The GitHub repository Code-lord-17/ecg_classification contains a labelled image folder "ecg_data" with 3 categories: mental stress, no stress, physical stress. Examples follow, each with its label.

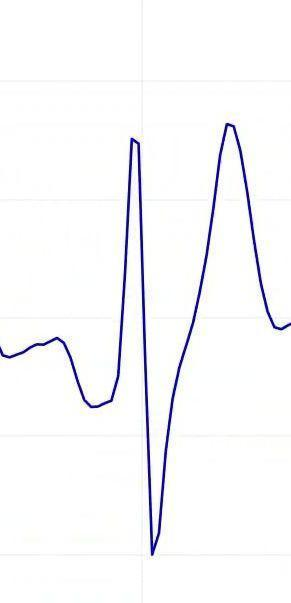
Label: physical stress

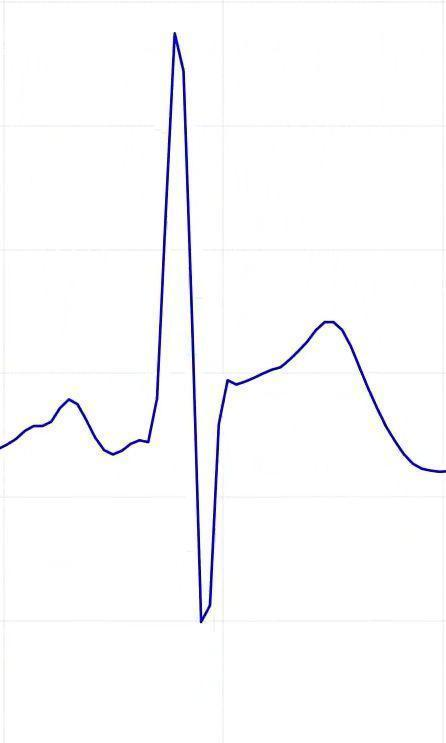
Label: no stress

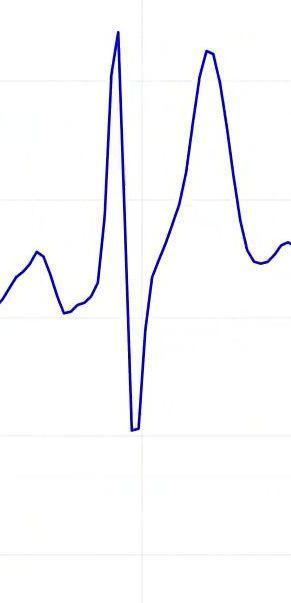
Label: physical stress

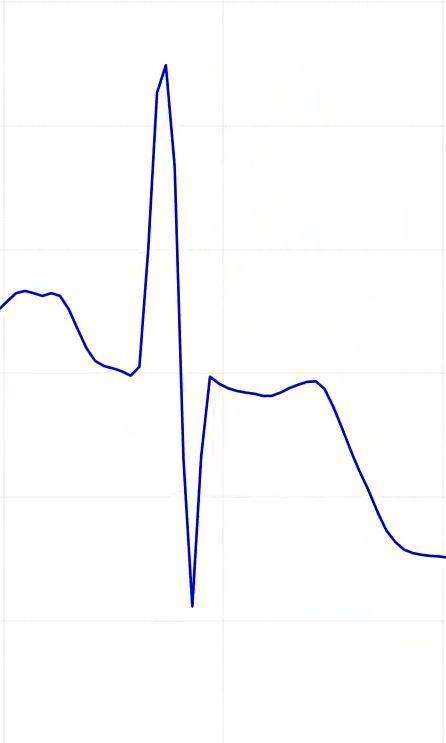
Label: no stress

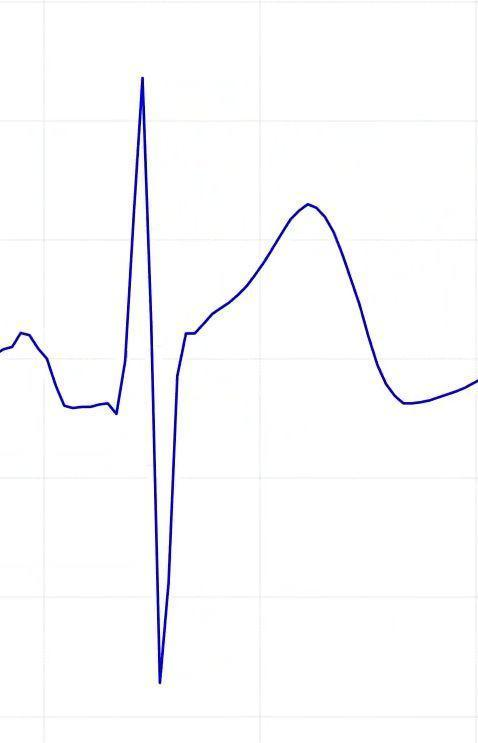
Label: no stress

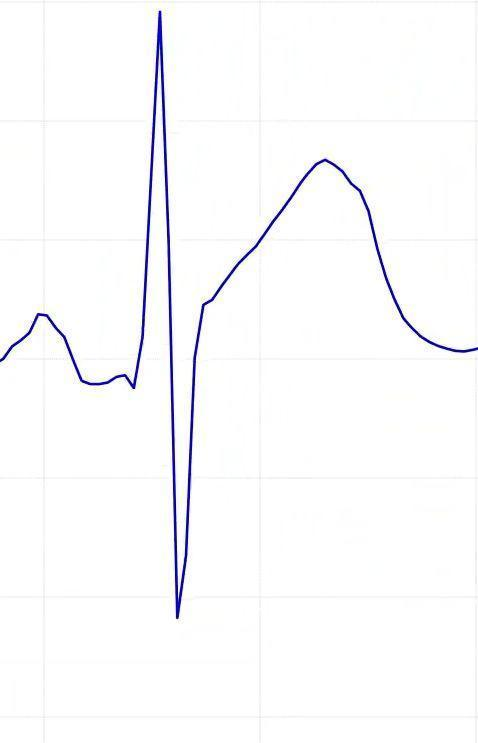
Label: no stress
